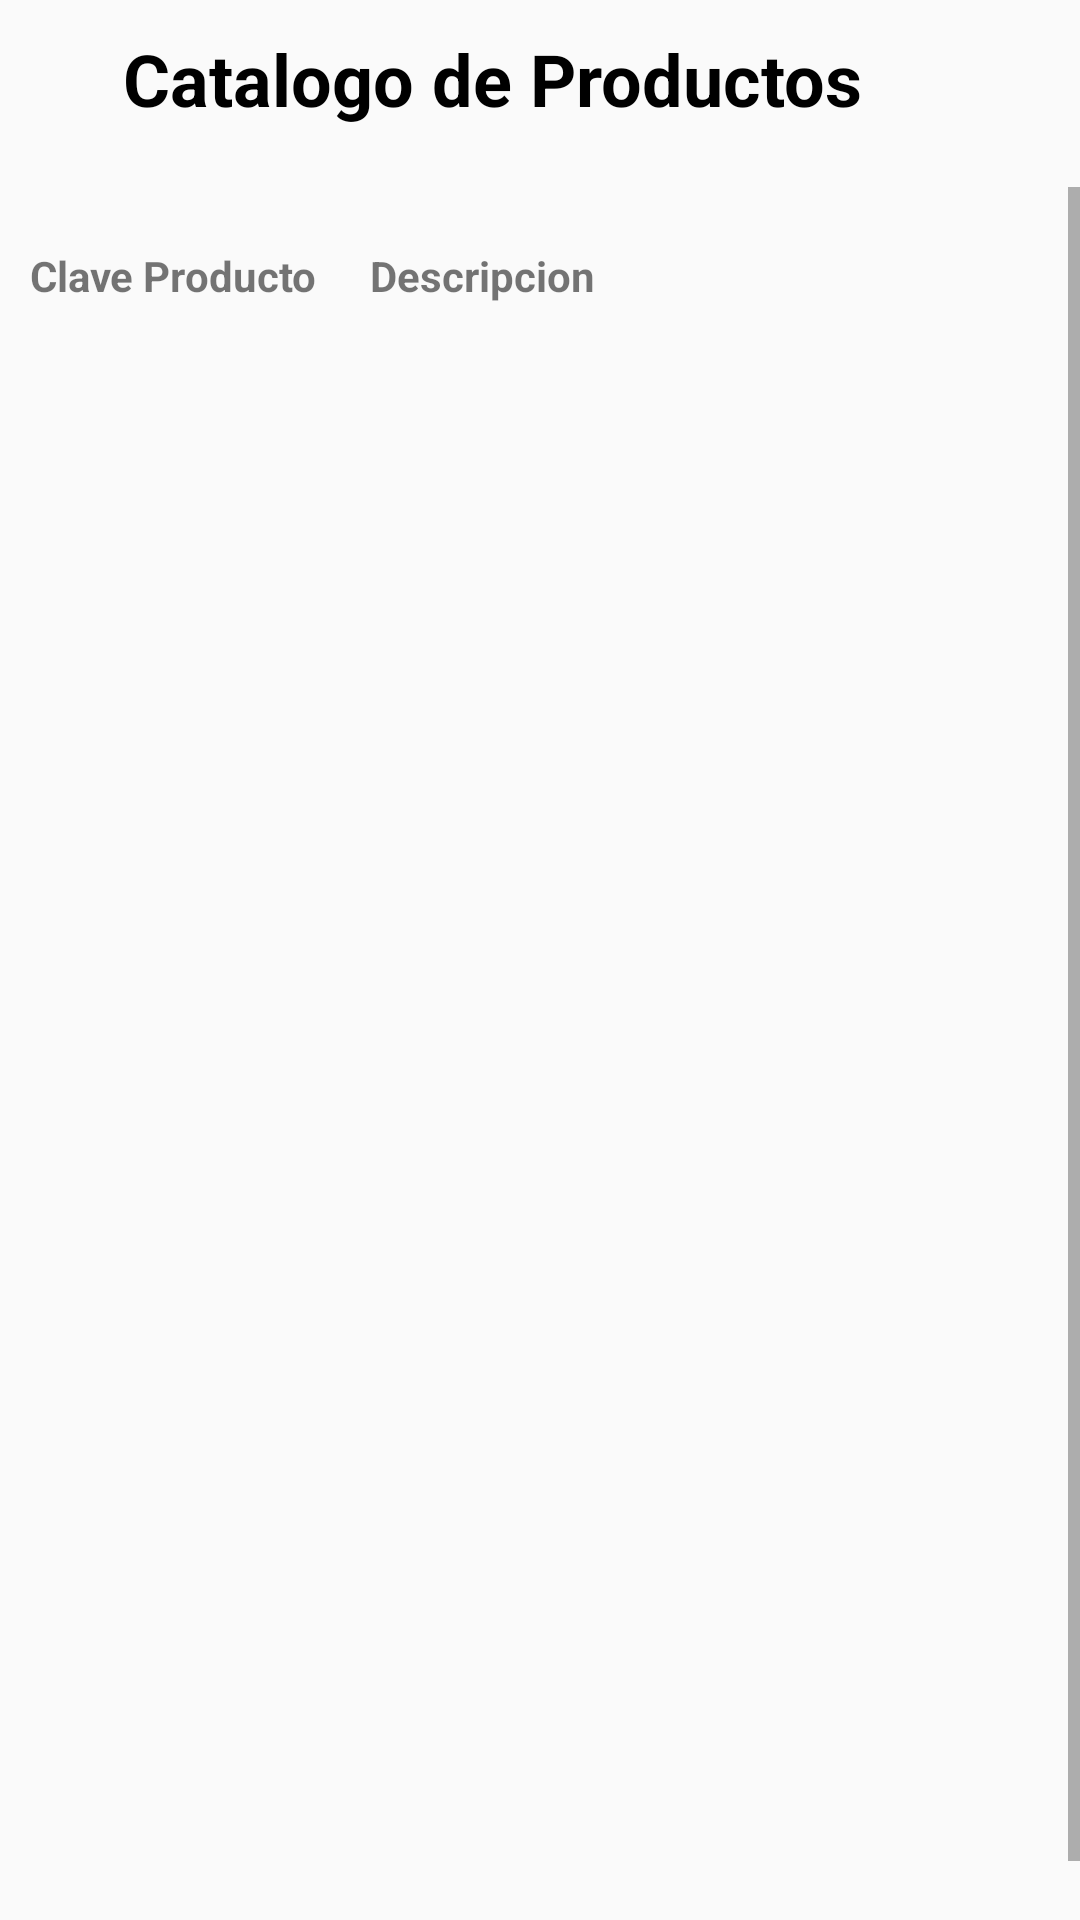

Reconstruct the res/layout file that produces this screen, plus the resources it refers to.
<!-- AndroidManifest.xml: application theme Theme.Etiquetas -->
<!-- res/layout/fragment_select_productos.xml -->
<?xml version="1.0" encoding="utf-8"?>
<LinearLayout xmlns:android="http://schemas.android.com/apk/res/android"
    xmlns:app="http://schemas.android.com/apk/res-auto"
    xmlns:tools="http://schemas.android.com/tools"
    android:id="@+id/productosMain"
    android:layout_width="match_parent"
    android:layout_height="match_parent"
    android:layout_marginHorizontal="10dp"
    android:fitsSystemWindows="true"
    android:gravity="center_horizontal"
    android:orientation="vertical"
    tools:context=".SelectProductos">

    <RelativeLayout
        android:layout_width="match_parent"
        android:layout_height="wrap_content"
        android:padding="10dp">

        <TextView
            android:id="@+id/title"
            android:layout_width="match_parent"
            android:layout_height="wrap_content"
            android:layout_centerVertical="true"
            android:layout_toStartOf="@id/addProduct"
            android:layout_marginHorizontal="10dp"
            android:text="@string/catalogo_de_productos"
            android:textAlignment="center"
            android:textColor="@color/black"
            android:textSize="24sp"
            android:textStyle="bold" />

        <ImageButton
            android:id="@+id/addProduct"
            android:layout_width="32dp"
            android:layout_height="32dp"
            android:layout_alignParentEnd="true"
            android:layout_centerVertical="true"
            android:background="?attr/selectableItemBackgroundBorderless"
            android:scaleType="fitCenter"
            android:src="@drawable/baseline_add_circle_outline_24"
            app:tint="@android:color/holo_blue_dark" />

    </RelativeLayout>

    <ScrollView
        android:layout_width="match_parent"
        android:layout_height="0dp"
        android:layout_marginTop="10dp"
        android:layout_marginBottom="10dp"
        android:layout_weight="1"
        android:fillViewport="true">

        <TableLayout
            android:id="@+id/tableLayout"
            android:layout_width="match_parent"
            android:layout_height="wrap_content"
            android:layout_marginTop="10dp"
            android:padding="10dp">

            <TableRow>

                <TextView
                    android:layout_width="0dp"
                    android:layout_height="wrap_content"
                    android:layout_weight="1"
                    android:textStyle="bold"
                    android:text="Clave Producto" />

                <TextView
                    android:layout_width="0dp"
                    android:layout_height="wrap_content"
                    android:layout_weight="2"
                    android:textStyle="bold"
                    android:text="Descripcion" />
            </TableRow>

        </TableLayout>
    </ScrollView>

</LinearLayout>
<!-- resources referenced by this layout -->
<resources>
  <color name="black">#FF000000</color>
  <string name="catalogo_de_productos">Catalogo de Productos</string>
  <style name="Theme.Etiquetas" parent="Theme.AppCompat.Light.NoActionBar" />
</resources>
